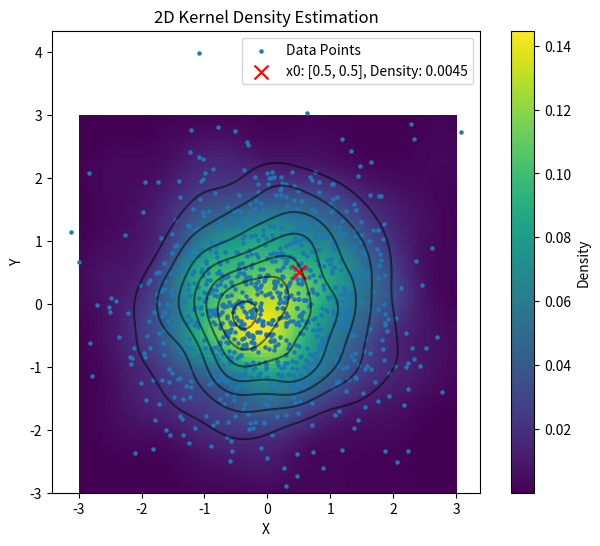

Generate this figure with matplotlib:
import numpy as np
import matplotlib.pyplot as plt
from scipy.stats import gaussian_kde

# 生成二维正态分布数据
mean = [0, 0]
cov = [[1, 0], [0, 1]]
data = np.random.multivariate_normal(mean, cov, 1000)

# 设定我们要估计密度的位置 x0
x0 = [0.5, 0.5]

# 创建核密度估计对象
kde = gaussian_kde(data.T)  #转置

# 估计在位置 x0 处的密度
density_x0 = kde.evaluate([2,2])

print(f"在位置 {x0} 处的密度估计为: {density_x0[0]}")

# 生成用于绘图的网格点
x = np.linspace(-3, 3, 100)
y = np.linspace(-3, 3, 100)
X, Y = np.meshgrid(x, y)
positions = np.vstack([X.ravel(), Y.ravel()])
Z = np.reshape(kde(positions).T, X.shape)

# 绘制数据点和核密度估计结果
plt.figure(figsize=(8, 6))
plt.scatter(data[:, 0], data[:, 1], s=5, label='Data Points')
plt.contour(X, Y, Z, colors='k', alpha=0.5)
plt.imshow(np.rot90(Z), cmap=plt.cm.viridis, extent=[-3, 3, -3, 3])
plt.colorbar(label='Density')
plt.scatter(x0[0], x0[1], color='red', marker='x', s=100, label=f'x0: {x0}, Density: {density_x0[0]:.4f}')
plt.title('2D Kernel Density Estimation')
plt.xlabel('X')
plt.ylabel('Y')
plt.legend()
plt.show()
